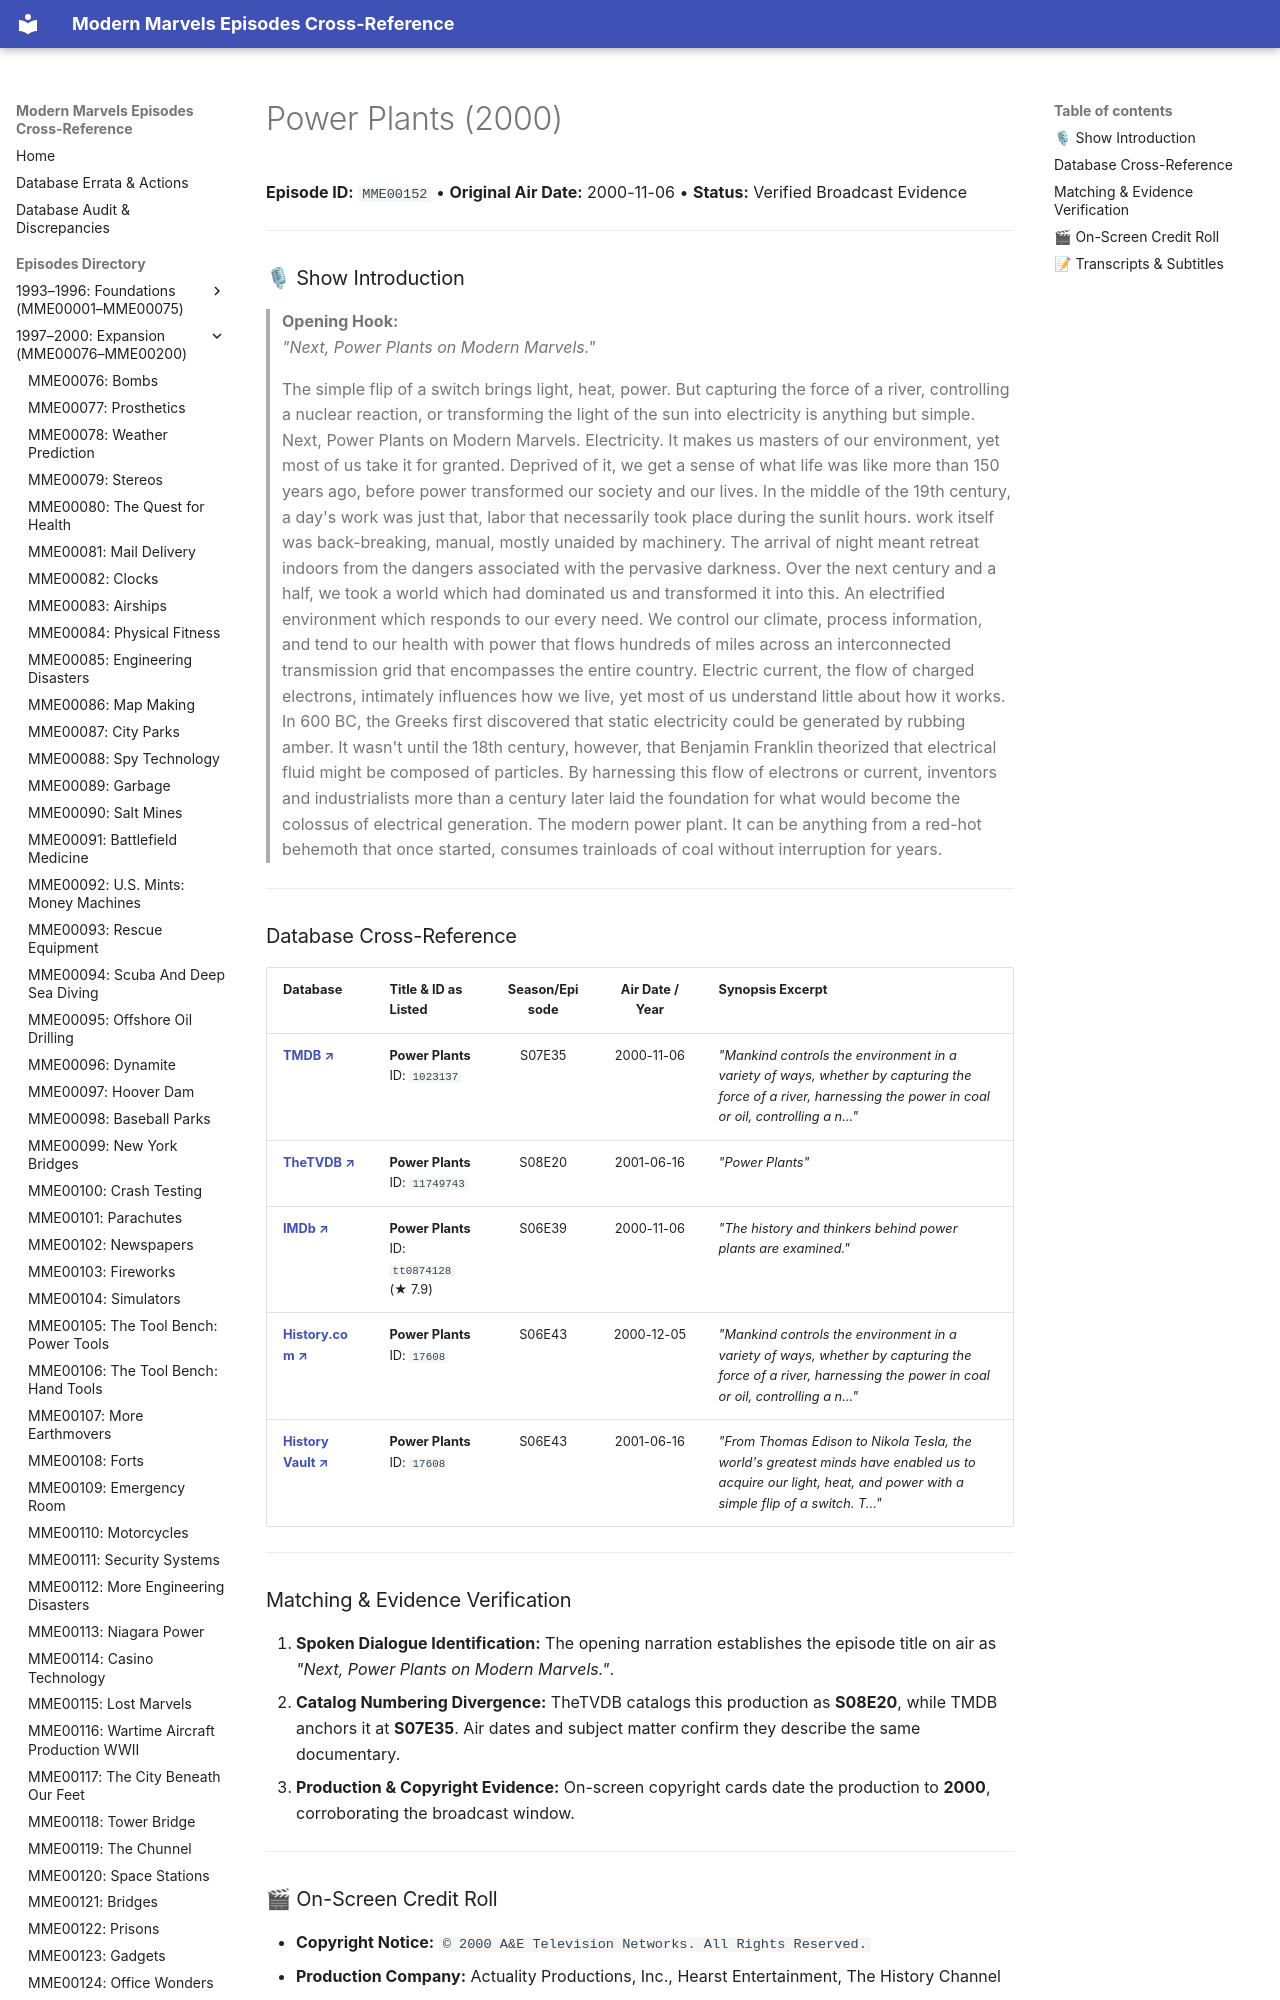

repository: ModernMarvelsFan/ModernMarvels · page: episodes/MME00152/index.html · generator: mkdocs

# Power Plants (2000)

**Episode ID:** `MME00152` • **Original Air Date:** 2000-11-06 • **Status:** Verified Broadcast Evidence

---

### 🎙 Show Introduction

> **Opening Hook:**  
> *"Next, Power Plants on Modern Marvels."*

> The simple flip of a switch brings light, heat, power. But capturing the force of a river, controlling a nuclear reaction, or transforming the light of the sun into electricity is anything but simple. Next, Power Plants on Modern Marvels. Electricity. It makes us masters of our environment, yet most of us take it for granted. Deprived of it, we get a sense of what life was like more than 150 years ago, before power transformed our society and our lives. In the middle of the 19th century, a day's work was just that, labor that necessarily took place during the sunlit hours. work itself was back-breaking, manual, mostly unaided by machinery. The arrival of night meant retreat indoors from the dangers associated with the pervasive darkness. Over the next century and a half, we took a world which had dominated us and transformed it into this. An electrified environment which responds to our every need. We control our climate, process information, and tend to our health with power that flows hundreds of miles across an interconnected transmission grid that encompasses the entire country. Electric current, the flow of charged electrons, intimately influences how we live, yet most of us understand little about how it works. In 600 BC, the Greeks first discovered that static electricity could be generated by rubbing amber. It wasn't until the 18th century, however, that Benjamin Franklin theorized that electrical fluid might be composed of particles. By harnessing this flow of electrons or current, inventors and industrialists more than a century later laid the foundation for what would become the colossus of electrical generation. The modern power plant. It can be anything from a red-hot behemoth that once started, consumes trainloads of coal without interruption for years.

---
